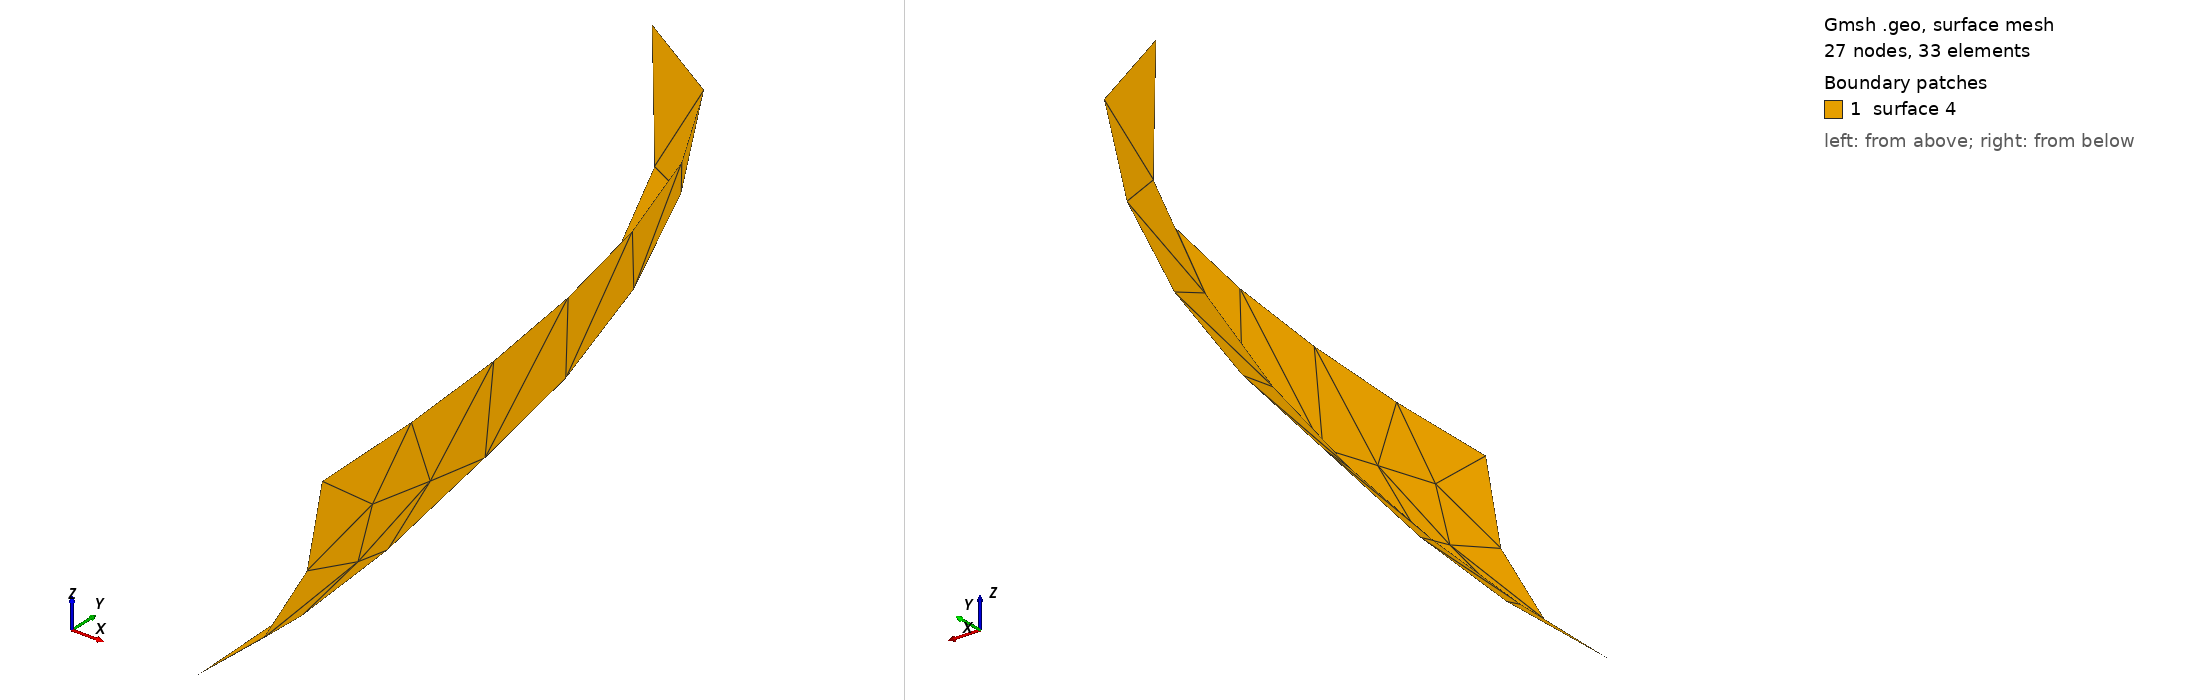

Gmsh geometry script, surface-meshed: 27 nodes, 33 surface elements. Boundary patches (legend numbers): 1 surface 4. Left view from above one corner, right view from below the opposite corner. The script declares no physical surfaces, so the legend lists its geometric surfaces. The drawing asked Gmsh for element sizes between 1% and 20% of the model's largest extent; the script's own settings can give other sizes.

=== sail.geo (drawn) ===
psize = 0.5;
base = 1.0;
height = 3.0;

// Center
Point(1) = { 0.0, 0.0, 0.0 };

// Endocardium
Point(2) = { base, 0.0, 0.0, psize };
Point(3) = { 0.0, height, 0.0, psize };
Ellipse(1) = { 3, 1, 3, 2 };

Extrude
    { { 0.0, 1.0, 0.0 }, { 0.0, 0.0, 0.0 }, Pi/3}
    { Line{1}; }
